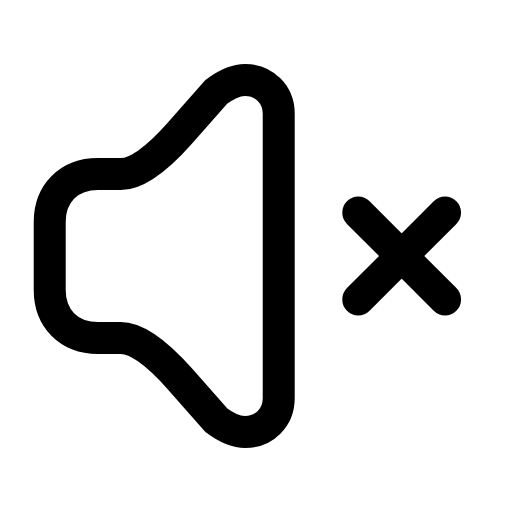
t = 0.00 s
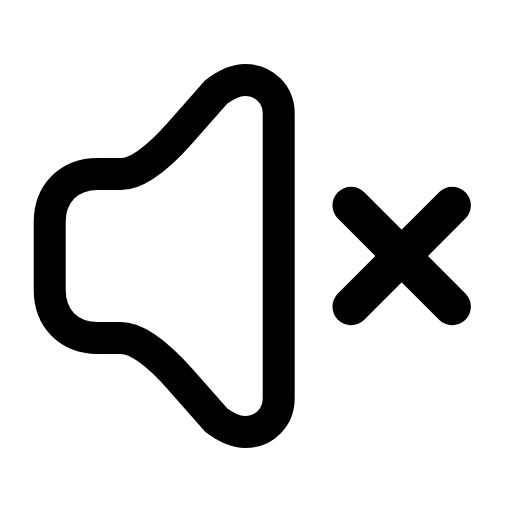
t = 0.25 s
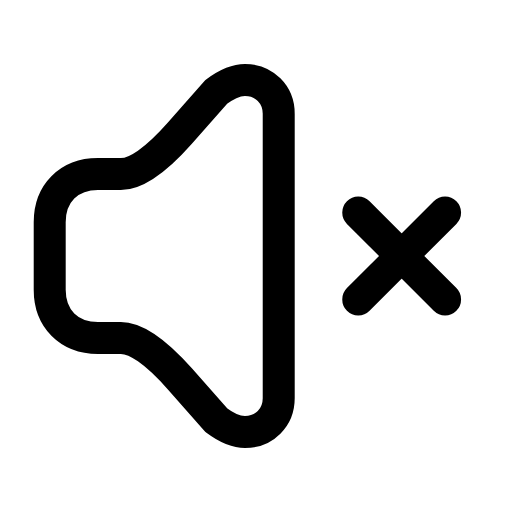
t = 0.50 s
t = 0.73 s: frame unchanged from t = 0.00 s, image omitted
t = 0.99 s: frame unchanged from t = 0.00 s, image omitted
t = 1.25 s: frame unchanged from t = 0.00 s, image omitted

The animated SVG that drew these frames (rendered in a browser with its animation timeline set to each time). Animation: 1 SMIL element (animateTransform=1); one cycle of 1.50 s, repeats indefinitely.

<svg xmlns="http://www.w3.org/2000/svg" width="24" height="24" viewBox="0 0 24 24" fill="none"><g transform="translate(-1.512 -1.56) scale(1.13)"><path stroke="currentColor" stroke-width="1.327" stroke-linecap="round" stroke-linejoin="round" fill="none" d="M11.5 4.7C12.3 4.7 12.9 5.3 12.9 6.1L12.9 17.9C12.9 18.7 12.3 19.3 11.5 19.3C11.1 19.3 10.7 19.1 10.3 18.8L8.8 17.1Q7.3 15.4 6.35 15.4L5.4 15.4C4.2 15.4 3.4 14.6 3.4 13.4L3.4 10.6C3.4 9.4 4.2 8.6 5.4 8.6L6.35 8.6Q7.3 8.6 8.8 6.9L10.3 5.2C10.7 4.9 11.1 4.7 11.5 4.7Z"></path><g transform="translate(18 12)"><g><animateTransform attributeName="transform" type="scale" values="1;1;1.2;1;1;1;1;1.2;1;1;1" keyTimes="0;0.135;0.2475;0.36;0.45;0.6;0.66;0.735;0.81;0.9;1" dur="1.5s" repeatCount="indefinite" calcMode="spline" keySplines="0.16 1 0.3 1;0.16 1 0.3 1;0.16 1 0.3 1;0.16 1 0.3 1;0.16 1 0.3 1;0.16 1 0.3 1;0.16 1 0.3 1;0.16 1 0.3 1;0.16 1 0.3 1;0.16 1 0.3 1"/><g transform="translate(-18 -12)"><g><path stroke="currentColor" stroke-width="1.327" stroke-linecap="round" stroke-linejoin="round" fill="none" d="M16.2 10.2L19.8 13.8M19.8 10.2L16.2 13.8"></path></g></g></g></g></g></svg>
